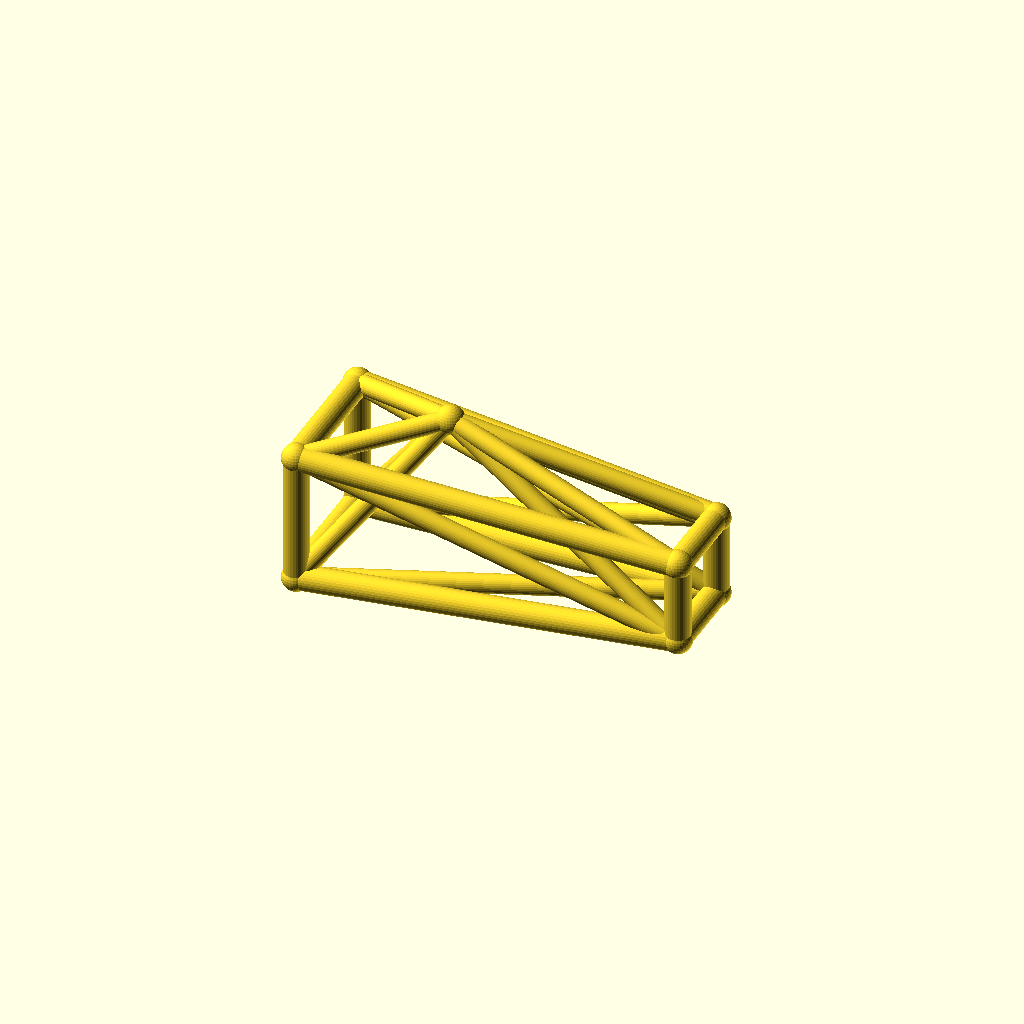
Cell 1 — every parameter at its default value.
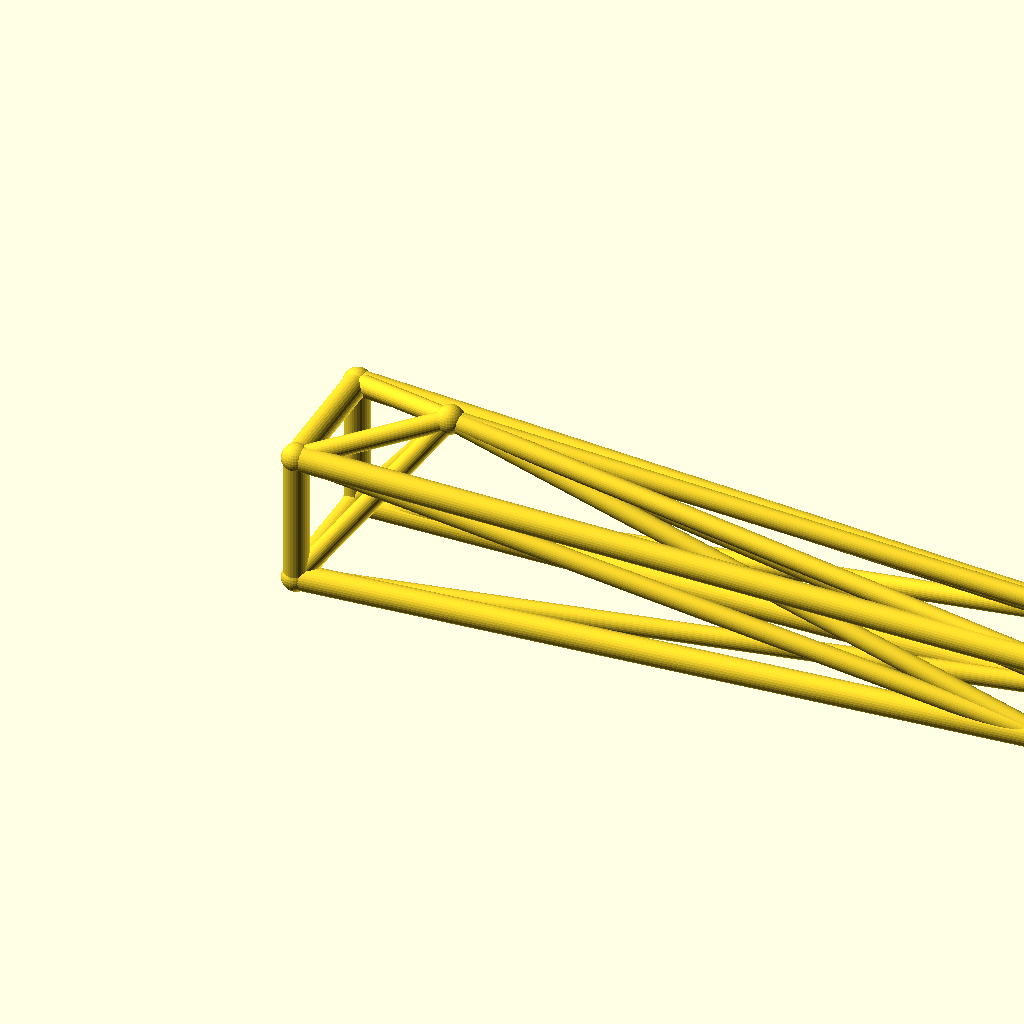
Cell 2: jib_l = 180 (everything else at default).
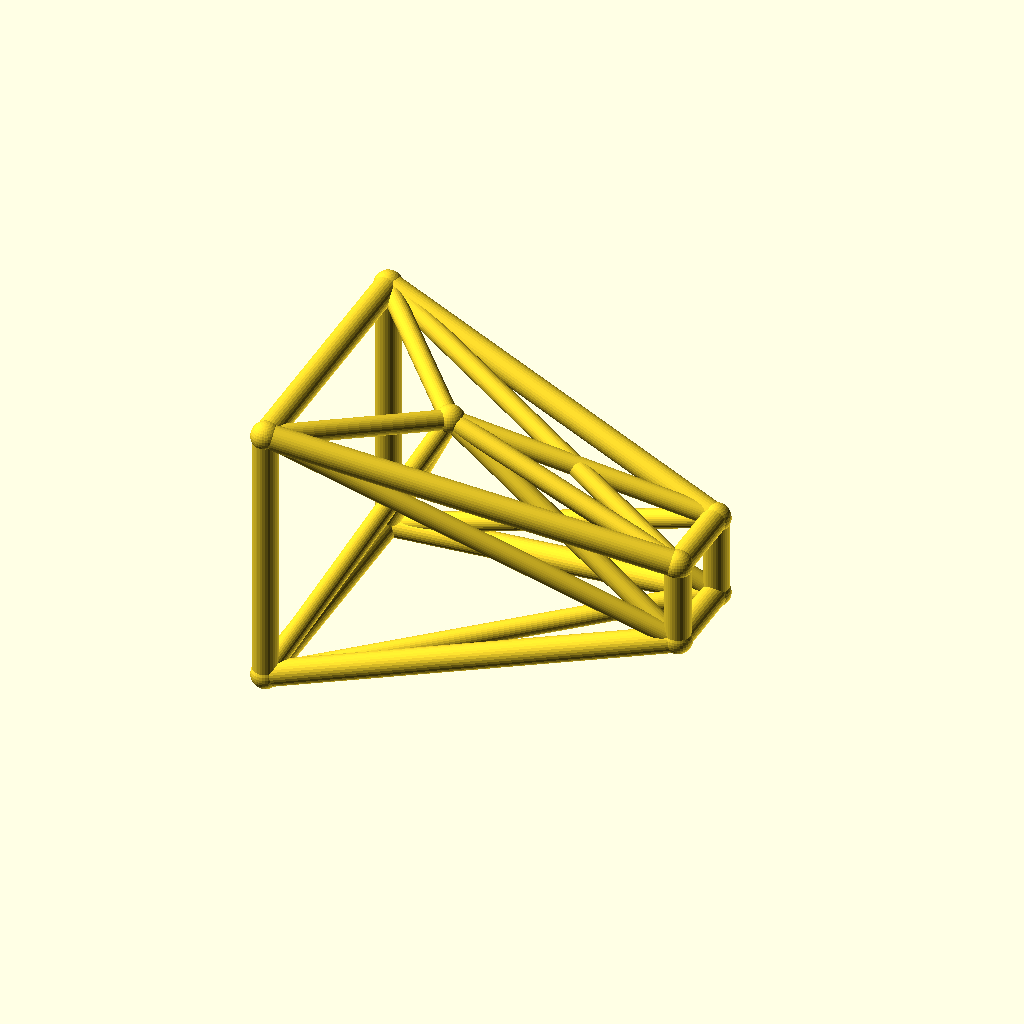
Cell 3: root_w = 32 (everything else at default).
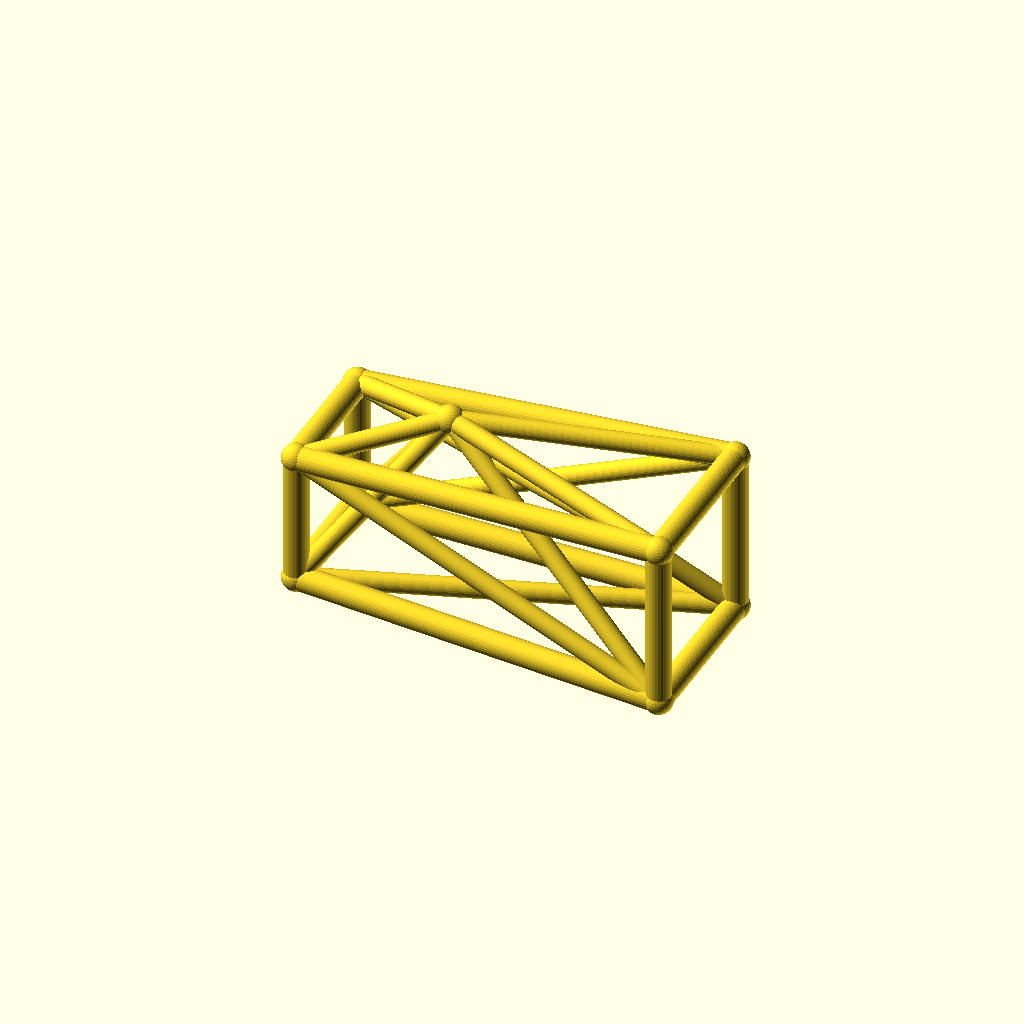
Cell 4: tip_w = 20 (everything else at default).
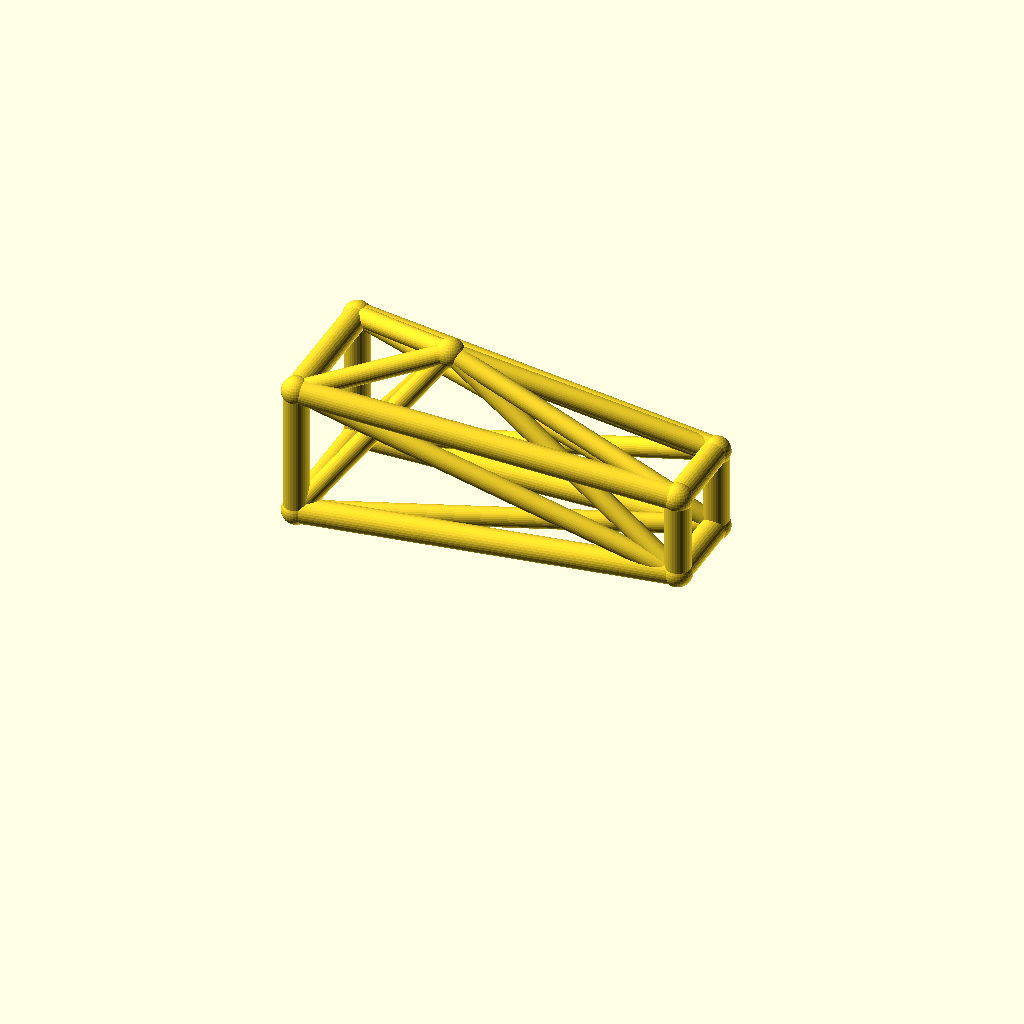
Cell 5: deck_h = 36 (everything else at default).
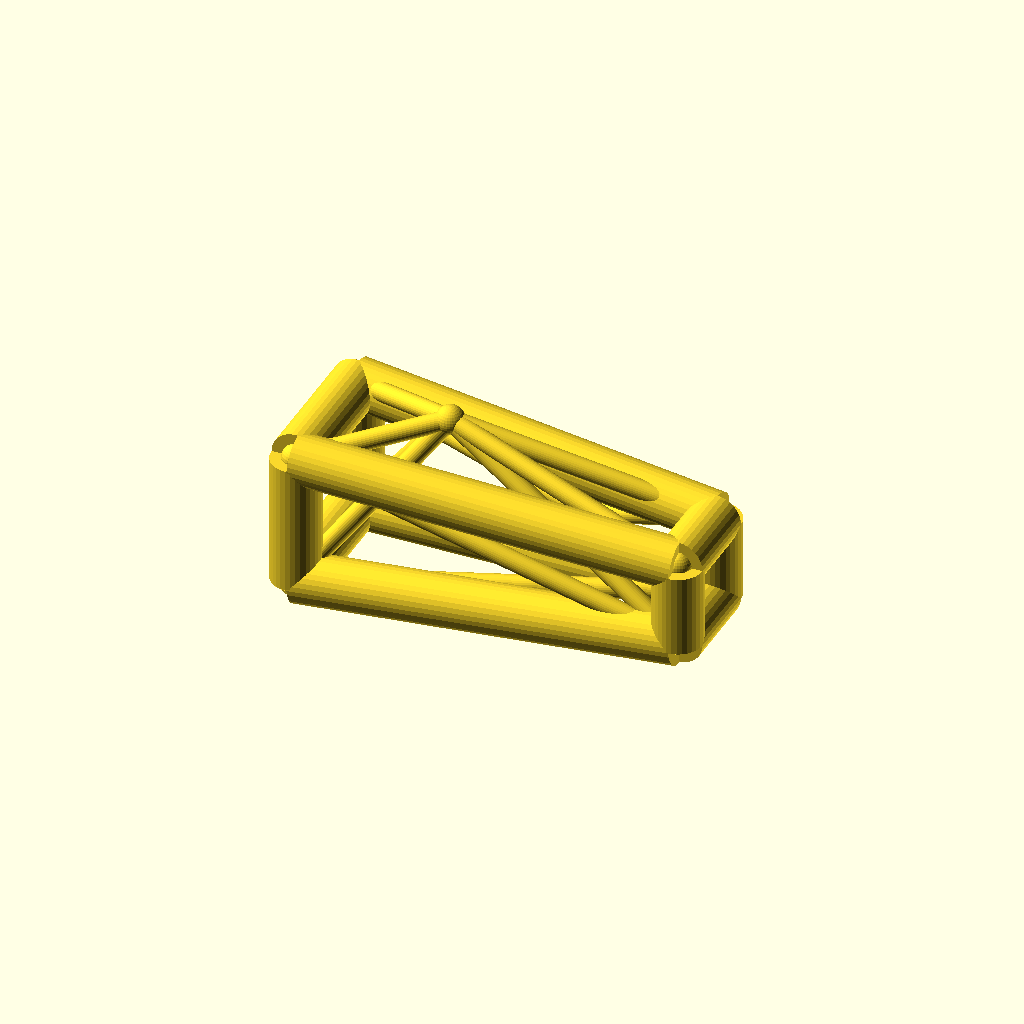
Cell 6: the same model with chord_r = 6.
One fixed orthographic camera (rotation 55°, 0°, 25°; colour scheme Cornfield) for every cell.
The OpenSCAD source (optional_data/data/wire3/cranejib/scene_0247.scad):
$fn = 32;

// ----------------------------------------------------------------------
// Crane jib: kingpost jib, 90 mm
// ----------------------------------------------------------------------

// --- parameters (mm) ---
jib_l = 90;               // jib length, X
root_w = 16;              // half width of the root ring
tip_w = 10;               // half width of the tip ring
deck_h = 18;              // height of the jib axis
chord_r = 3;              // ring and chord radius
brace_r = 2.3;            // diagonal radius
joint_r = 3.4;            // joint ball radius
post_h = 25;              // kingpost height above the axis
kp_x = 30;                // kingpost position along the jib

bbox_x = jib_l + 2 * joint_r;  // overall X, joints included
bbox_y = 2 * root_w + 2 * joint_r;  // overall Y, joints included
bbox_z = 41 + 2 * joint_r;  // overall Z, joints included
chord_d = 2 * chord_r;  // chord stock diameter
brace_d = 2 * brace_r;  // brace stock diameter
root_d = 2 * root_w;  // root ring section
tip_d = 2 * tip_w;  // tip ring section
jib_h = 2 * root_w;  // root ring height
nodes = [[0, -root_w, deck_h - root_w], [0, root_w, deck_h - root_w], [0, root_w, deck_h + root_w], [0, -root_w, deck_h + root_w], [jib_l, -tip_w, deck_h - tip_w], [jib_l, tip_w, deck_h - tip_w], [jib_l, tip_w, deck_h + tip_w], [jib_l, -tip_w, deck_h + tip_w], [kp_x, 0, deck_h + post_h]];

module member(a, b, r) {
  /* round stock from joint a to joint b, ends buried in the joint balls */
  d = b - a;
  length = norm(d);
  translate(a) rotate([0, acos(d[2] / length), atan2(d[1], d[0])])
    cylinder(h = length, r = r);
}

module joint(p, r) {
  /* ball at the joint centre, fatter than every member meeting there */
  translate(p) sphere(r = r);
}

/* members - each call is one graph edge */
member(nodes[0], nodes[1], chord_r);
member(nodes[1], nodes[2], chord_r);
member(nodes[2], nodes[3], chord_r);
member(nodes[3], nodes[0], chord_r);
member(nodes[4], nodes[5], chord_r);
member(nodes[5], nodes[6], chord_r);
member(nodes[6], nodes[7], chord_r);
member(nodes[7], nodes[4], chord_r);
member(nodes[0], nodes[4], chord_r);
member(nodes[0], nodes[5], brace_r);
member(nodes[8], nodes[0], brace_r);
member(nodes[8], nodes[4], brace_r);
member(nodes[1], nodes[5], chord_r);
member(nodes[1], nodes[6], brace_r);
member(nodes[8], nodes[1], brace_r);
member(nodes[8], nodes[5], brace_r);
member(nodes[2], nodes[6], chord_r);
member(nodes[2], nodes[7], brace_r);
member(nodes[8], nodes[2], brace_r);
member(nodes[8], nodes[6], brace_r);
member(nodes[3], nodes[7], chord_r);
member(nodes[3], nodes[4], brace_r);
member(nodes[8], nodes[3], brace_r);
member(nodes[8], nodes[7], brace_r);

/* joint balls */
for (p = nodes) joint(p, joint_r);
Customizer parameters (derived from the source; name, type, default, range or options):
jib_l: number, default 90
root_w: number, default 16
tip_w: number, default 10
deck_h: number, default 18
chord_r: number, default 3
brace_r: number, default 2.3
joint_r: number, default 3.4
post_h: number, default 25
kp_x: number, default 30
